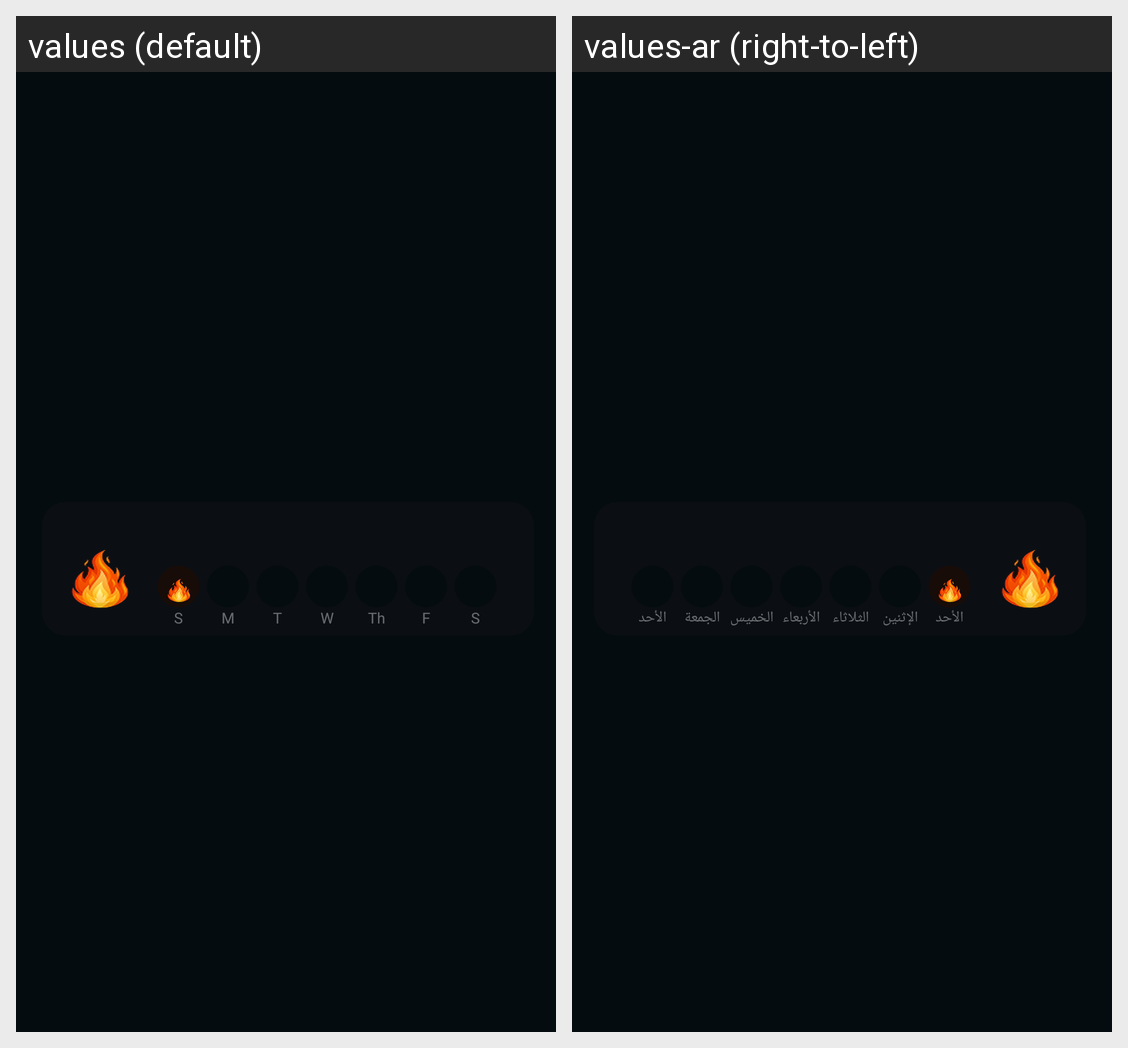

The Android screen above is rendered under two locales of the same app. Produce the string resources it draws, with the default and per-locale values.
Android screen res/layout/streak_card.xml rendered under 2 locales, left to right: values (default), values-ar (right-to-left). Device: Nexus 5 (rendered at 1080×1920; each locale shown at half size, 540×960, under a caption strip naming it); theme Theme.Qurio.Starter.
Strings drawn on this screen, with the default value and each locale's value (text and hints the layout hard-codes, and strings that could not be matched under every locale, appear in the picture but are not listed):

s
  values: S
  values-ar: الأحد

m
  values: M
  values-ar: الإثنين

t
  values: T
  values-ar: الثلاثاء

w
  values: W
  values-ar: الأربعاء

th
  values: Th
  values-ar: الخميس

f
  values: F
  values-ar: الجمعة
